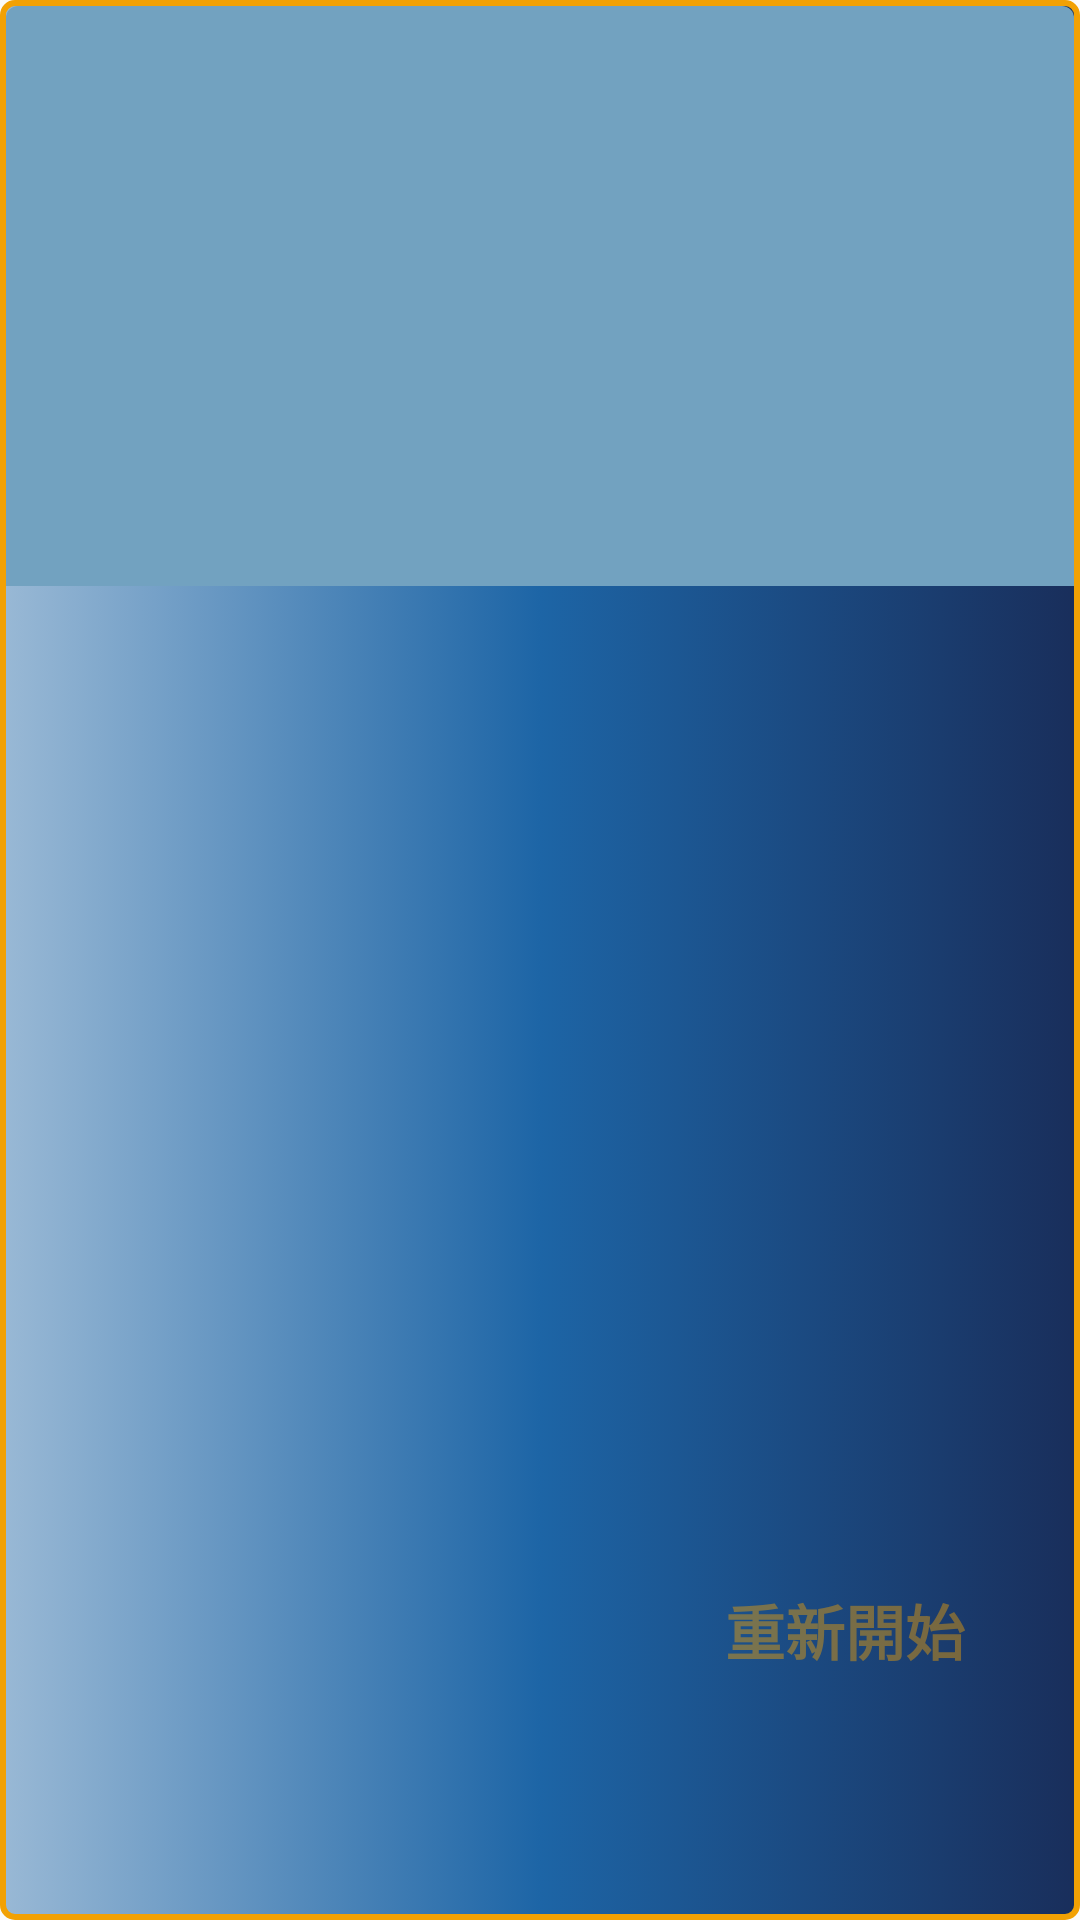

Android layout source for this screen:
<!-- AndroidManifest.xml: application theme AppTheme -->
<!-- res/layout/widget_dialog_show_prompt.xml -->
<?xml version="1.0" encoding="utf-8"?>
<LinearLayout
    xmlns:android="http://schemas.android.com/apk/res/android"
    android:layout_width="287dp"
    android:layout_height="182dp"
    android:layout_gravity="center"
    android:background="@drawable/dialog_background"
    android:orientation="vertical">

    <LinearLayout
        android:layout_width="match_parent"
        android:layout_height="0dp"
        android:layout_marginLeft="2dp"
        android:layout_marginRight="2dp"
        android:layout_marginTop="2dp"
        android:layout_weight="1"
        android:background="@drawable/dialog_background2">

        <TextView
            android:id="@+id/titleTextView"
            android:layout_width="match_parent"
            android:layout_height="match_parent"
            android:gravity="left|center"
            android:padding="8dp"
            android:textColor="@color/colorMain4"
            android:textSize="26sp"
            android:textStyle="bold"/>
    </LinearLayout>

    <LinearLayout
        android:layout_width="match_parent"
        android:layout_height="0dp"
        android:layout_weight="1.3">

        <TextView
            android:id="@+id/contentTextView"
            android:layout_width="match_parent"
            android:layout_height="match_parent"
            android:gravity="left"
            android:padding="8dp"
            android:textColor="@color/colorMain5"
            android:textSize="18sp"/>
    </LinearLayout>

    <LinearLayout
        android:layout_width="match_parent"
        android:layout_height="0dp"
        android:layout_weight="1"
        android:orientation="horizontal">

        <LinearLayout
            android:layout_width="0dp"
            android:layout_height="match_parent"
            android:layout_weight="3"/>

        <TextView
            android:id="@+id/okTextView"
            android:layout_width="0dp"
            android:layout_height="match_parent"
            android:layout_weight="2.3"
            android:gravity="center"
            android:padding="8dp"
            android:text="重新開始"
            android:textColor="@color/colorMain6"
            android:textSize="20sp"
            android:textStyle="bold"/>
    </LinearLayout>
</LinearLayout>
<!-- resources referenced by this layout -->
<resources>
  <color name="colorMain4">#00743F</color>
  <color name="colorMain5">#F2A104</color>
  <color name="colorMain6">#70F2A104</color>
  <!-- drawable dialog_background (drawable) -->
  <?xml version="1.0" encoding="utf-8"?>
  <selector
      xmlns:android="http://schemas.android.com/apk/res/android">
  
      <item>
          <shape>
              <stroke
                  android:width="2dp"
                  android:color="@color/colorMain5"/>
              <corners
                  android:radius="4dp"/>
              <gradient
                  android:angle="0"
                  android:centerColor="@color/colorMain2"
                  android:endColor="@color/colorMain1"
                  android:startColor="@color/colorMain7"
                  android:type="linear"/>
          </shape>
      </item>
  </selector>
  <!-- drawable dialog_background2 (drawable) -->
  <?xml version="1.0" encoding="utf-8"?>
  <selector
      xmlns:android="http://schemas.android.com/apk/res/android">
  
      <item>
          <shape>
              <stroke
                  android:width="0dp"
                  android:color="#e0d57030"/>
              <corners
                  android:topLeftRadius="4dp"
                  android:topRightRadius="4dp"/>
              <gradient
                  android:angle="0"
                  android:centerColor="@color/colorMain3"
                  android:endColor="@color/colorMain3"
                  android:startColor="@color/colorMain3"
                  android:type="linear"/>
          </shape>
      </item>
  </selector>
  <style name="AppTheme" parent="Theme.AppCompat.Light.DarkActionBar">
          
          <item name="colorPrimary">@color/colorPrimary</item>
          <item name="colorPrimaryDark">@color/colorPrimaryDark</item>
          <item name="colorAccent">@color/colorAccent</item>
      </style>
  <color name="colorMain2">#1D65A6</color>
  <color name="colorMain1">#192E5B</color>
  <color name="colorMain7">#701D65A6</color>
  <color name="colorMain3">#72A2C0</color>
  <color name="colorPrimary">#3F51B5</color>
  <color name="colorPrimaryDark">#303F9F</color>
  <color name="colorAccent">#FF4081</color>
</resources>
